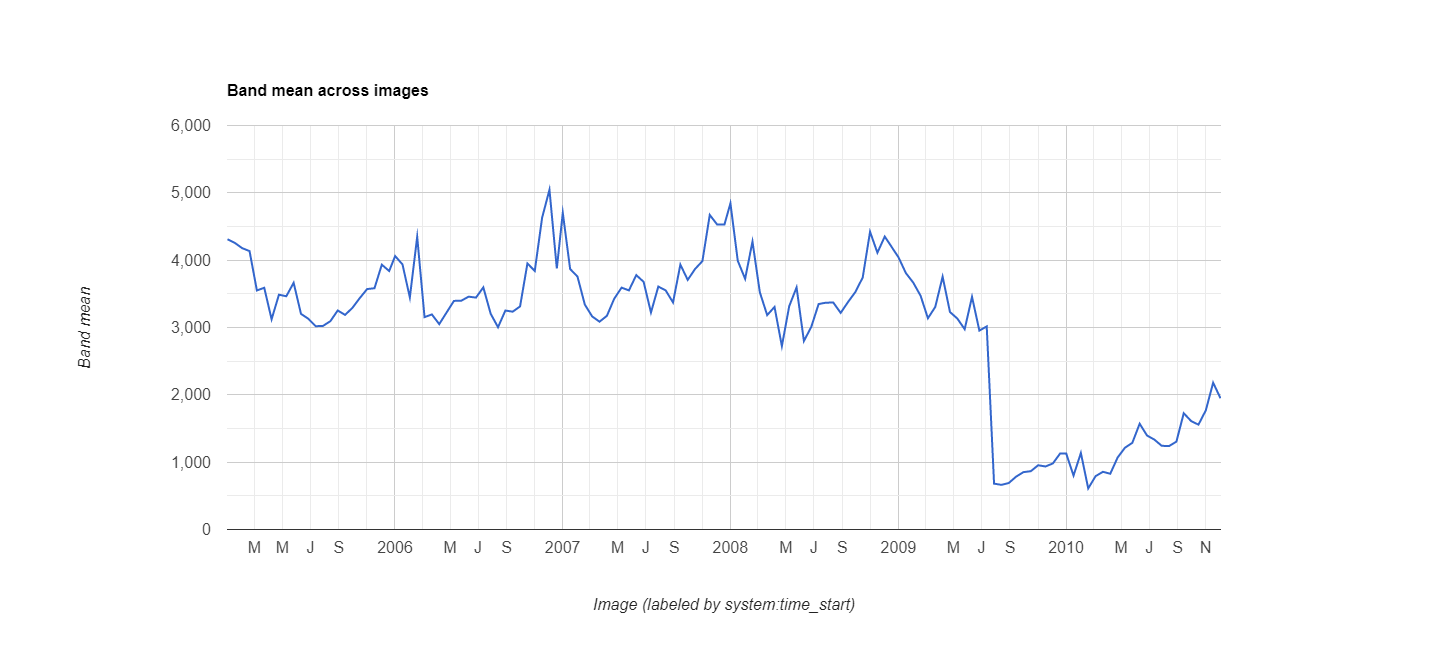

Data behind this chart, as committed beside it:
datetime, EVI, label1, label2
2005/1/1, 0.4311, 0, 0
2005/1/17, 0.4256, 0, 0
2005/2/2, 0.4178, 0, 0
2005/2/18, 0.4135, 0, 0
2005/3/6, 0.355, 0, 0
2005/3/22, 0.359, 0, 0
2005/4/7, 0.3122, 0, 0
2005/4/23, 0.3487, 0, 0
2005/5/9, 0.3464, 0, 0
2005/5/25, 0.3664, 0, 0
2005/6/10, 0.3203, 0, 0
2005/6/26, 0.313, 0, 0
2005/7/12, 0.3019, 0, 0
2005/7/28, 0.3024, 0, 0
2005/8/13, 0.3094, 0, 0
2005/8/29, 0.3253, 0, 0
2005/9/14, 0.3187, 0, 0
2005/9/30, 0.3292, 0, 0
2005/10/16, 0.3437, 0, 0
2005/11/1, 0.3571, 0, 0
2005/11/17, 0.3583, 0, 0
2005/12/3, 0.3933, 0, 0
2005/12/19, 0.3839, 0, 0
2006/1/1, 0.4061, 0, 0
2006/1/17, 0.3937, 0, 0
2006/2/2, 0.3446, 0, 0
2006/2/18, 0.4347, 0, 0
2006/3/6, 0.3154, 0, 0
2006/3/22, 0.3194, 0, 0
2006/4/7, 0.305, 0, 0
2006/4/23, 0.3223, 0, 0
2006/5/9, 0.3395, 0, 0
2006/5/25, 0.3398, 0, 0
2006/6/10, 0.3458, 0, 0
2006/6/26, 0.3444, 0, 0
2006/7/12, 0.3596, 0, 0
2006/7/28, 0.3204, 0, 0
2006/8/13, 0.3004, 0, 0
2006/8/29, 0.3252, 0, 0
2006/9/14, 0.3235, 0, 0
2006/9/30, 0.3313, 0, 0
2006/10/16, 0.3951, 0, 0
2006/11/1, 0.384, 0, 0
2006/11/17, 0.463, 0, 0
2006/12/3, 0.5046, 0, 0
2006/12/19, 0.3876, 0, 0
2007/1/1, 0.4703, 0, 0
2007/1/17, 0.3869, 0, 0
2007/2/2, 0.3756, 0, 0
2007/2/18, 0.334, 0, 0
2007/3/6, 0.3164, 0, 0
2007/3/22, 0.3086, 0, 0
2007/4/7, 0.3173, 0, 0
2007/4/23, 0.3428, 0, 0
2007/5/9, 0.3592, 0, 0
2007/5/25, 0.3551, 0, 0
2007/6/10, 0.3778, 0, 0
2007/6/26, 0.3678, 0, 0
2007/7/12, 0.3223, 0, 0
2007/7/28, 0.3608, 0, 0
... 78 more rows
